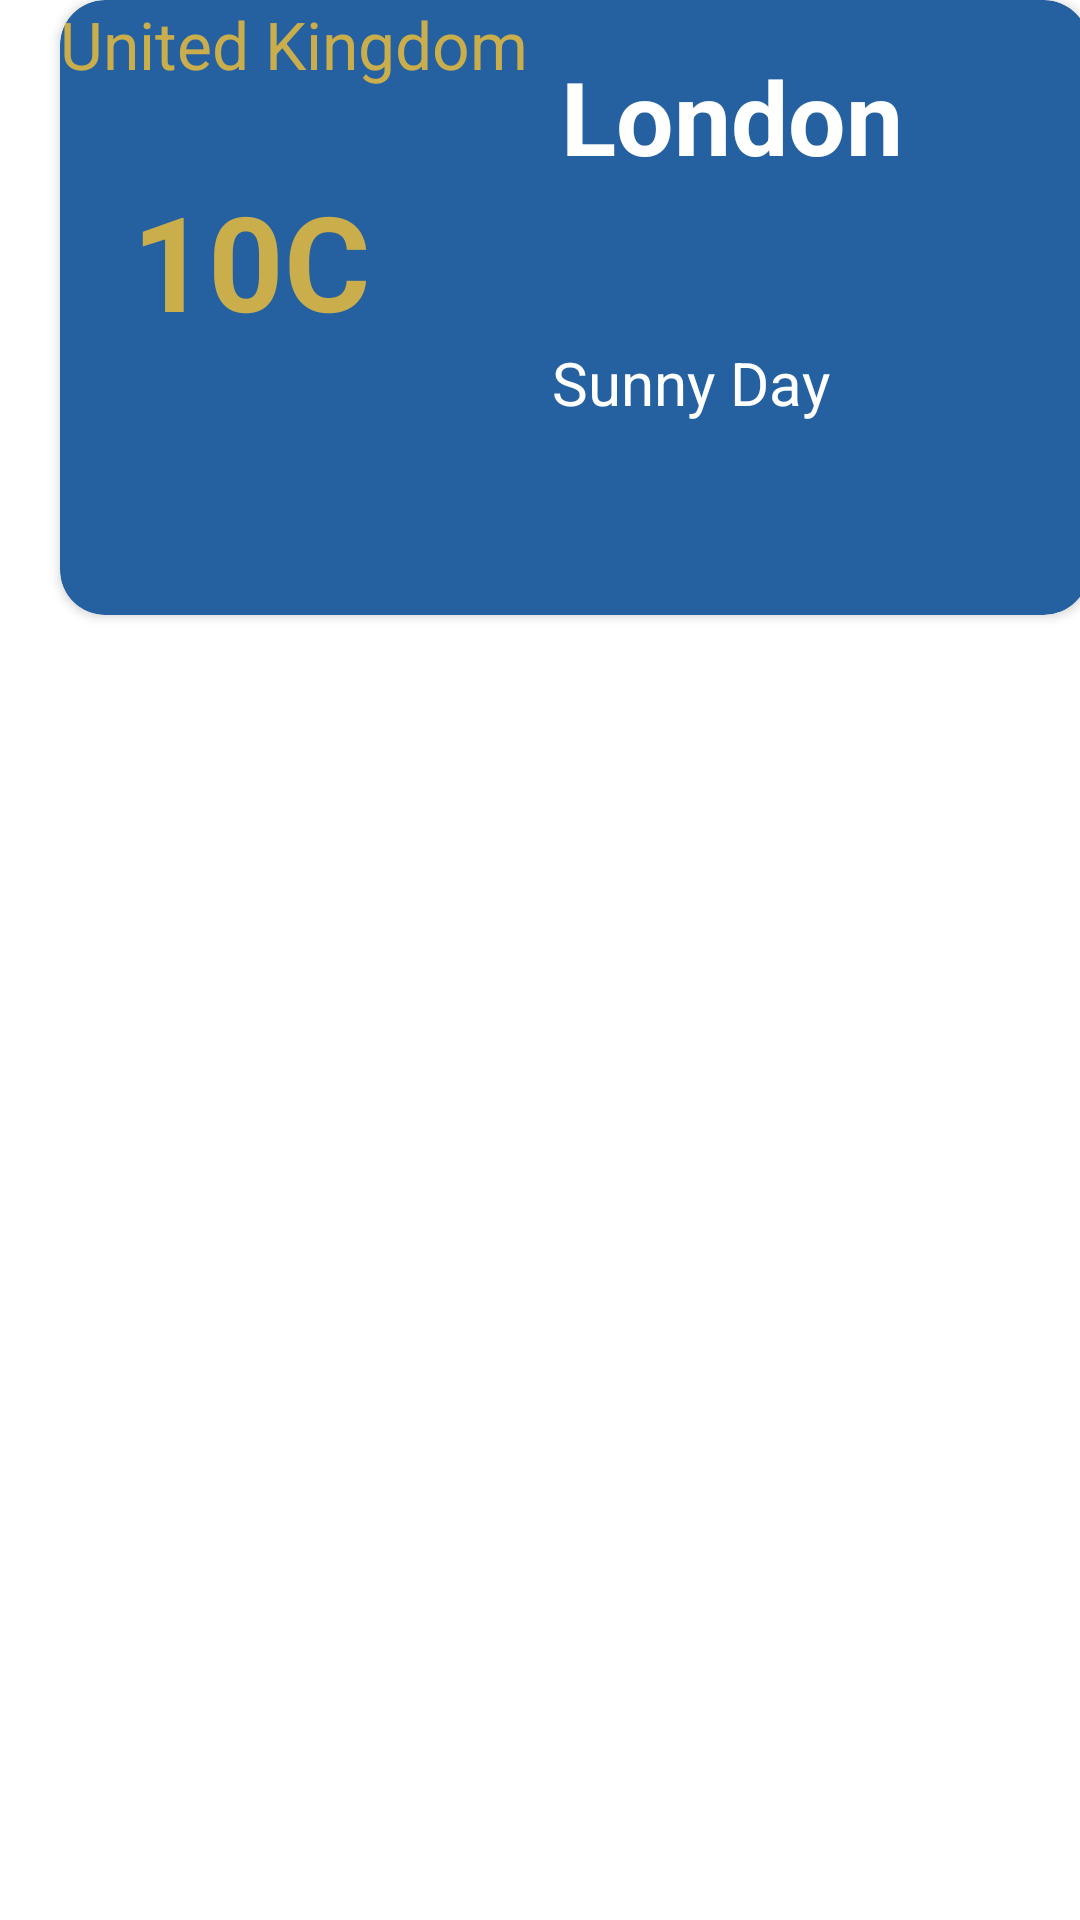

Produce the Android XML layout that renders to this screen, including the resource entries it uses.
<!-- AndroidManifest.xml: application theme Theme.FYPFinal -->
<!-- res/layout/weather_tab.xml -->
<?xml version="1.0" encoding="utf-8"?>
<LinearLayout
    xmlns:android="http://schemas.android.com/apk/res/android"
    xmlns:app="http://schemas.android.com/apk/res-auto"
    xmlns:tools="http://schemas.android.com/tools"
    android:layout_width="match_parent"
    android:layout_height="match_parent"
    android:orientation="vertical"
    tools:context=".TrainFragment">

    <androidx.cardview.widget.CardView
        android:layout_width="343dp"
        android:layout_height="205dp"
        android:layout_marginLeft="20dp"
        android:layout_marginRight="20dp"
        android:layout_weight="0"
        android:background="#2561a0"
        android:backgroundTint="#2561a0"
        app:cardCornerRadius="15dp">


        <androidx.constraintlayout.widget.ConstraintLayout
            android:layout_width="344dp"
            android:layout_height="205dp">

            

            <TextView
                android:id="@+id/city_name_textView"
                android:layout_width="wrap_content"
                android:layout_height="wrap_content"
                android:text="London"
                android:textColor="@color/white"
                android:textSize="34dp"
                android:textStyle="bold"
                app:layout_constraintBottom_toBottomOf="parent"
                app:layout_constraintEnd_toEndOf="parent"
                app:layout_constraintHorizontal_bias="0.726"
                app:layout_constraintStart_toStartOf="parent"
                app:layout_constraintTop_toTopOf="parent"
                app:layout_constraintVertical_bias="0.1" />

            <TextView
                android:id="@+id/country_name_textView"
                android:layout_width="wrap_content"
                android:layout_height="wrap_content"
                android:text="United Kingdom"
                android:textColor="#cbae4c"
                android:textSize="22dp"
                tools:layout_editor_absoluteX="154dp"
                tools:layout_editor_absoluteY="77dp" />

            <TextView
                android:id="@+id/temperature_textView"
                android:layout_width="88dp"
                android:layout_height="52dp"
                android:layout_marginStart="24dp"
                android:layout_marginTop="28dp"
                android:gravity="start|top"
                android:text="10C"

                android:textColor="#cbae4c"
                android:textSize="44dp"
                android:textStyle="bold"
                app:layout_constraintStart_toStartOf="parent"
                app:layout_constraintTop_toBottomOf="@+id/country_name_textView" />

            <TextView
                android:id="@+id/description_textView"
                android:layout_width="wrap_content"
                android:layout_height="wrap_content"
                android:layout_marginStart="164dp"
                android:layout_marginBottom="64dp"
                android:text="Sunny Day"
                android:textColor="@color/white"
                android:textSize="20dp"
                app:layout_constraintBottom_toBottomOf="parent"
                app:layout_constraintStart_toStartOf="parent" />

            <ImageView
                android:id="@+id/weather_img"
                android:layout_width="129dp"
                android:layout_height="104dp"
                android:padding="2dp"
                android:src="@drawable/clouds48"
                tools:layout_editor_absoluteX="16dp"
                tools:layout_editor_absoluteY="16dp" />


        </androidx.constraintlayout.widget.ConstraintLayout>

    </androidx.cardview.widget.CardView>


</LinearLayout>
<!-- resources referenced by this layout -->
<resources>
  <color name="white">#FFFFFFFF</color>
  <style name="Theme.FYPFinal" parent="Theme.MaterialComponents.Light.NoActionBar">
      </style>
</resources>
